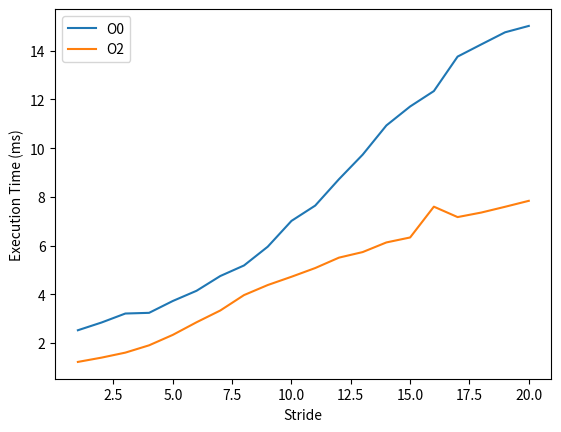

Python code for this plot:
import matplotlib.pyplot as plt

# Example data (replace or load from files if needed)
stride = list(range(1, 21))

time_stride = [2.521, 2.840, 3.208, 3.236, 3.723, 4.142, 4.748, 5.182, 5.953, 7.013,
               7.641, 8.724, 9.733, 10.934, 11.712, 12.345, 13.761, 14.263, 14.759, 15.021]

time_stride2 = [1.220, 1.397, 1.602, 1.902, 2.331, 2.849, 3.332, 3.965, 4.378, 4.718,
                5.076, 5.503, 5.732, 6.128, 6.332, 7.597, 7.169, 7.356, 7.592, 7.837]

# Create plot
plt.figure()
plt.plot(stride, time_stride, label="O0")
plt.plot(stride, time_stride2, label="O2")
plt.xlabel("Stride")
plt.ylabel("Execution Time (ms)")
plt.legend()

# Save plot in current directory
plt.savefig("image.png")
plt.close()
